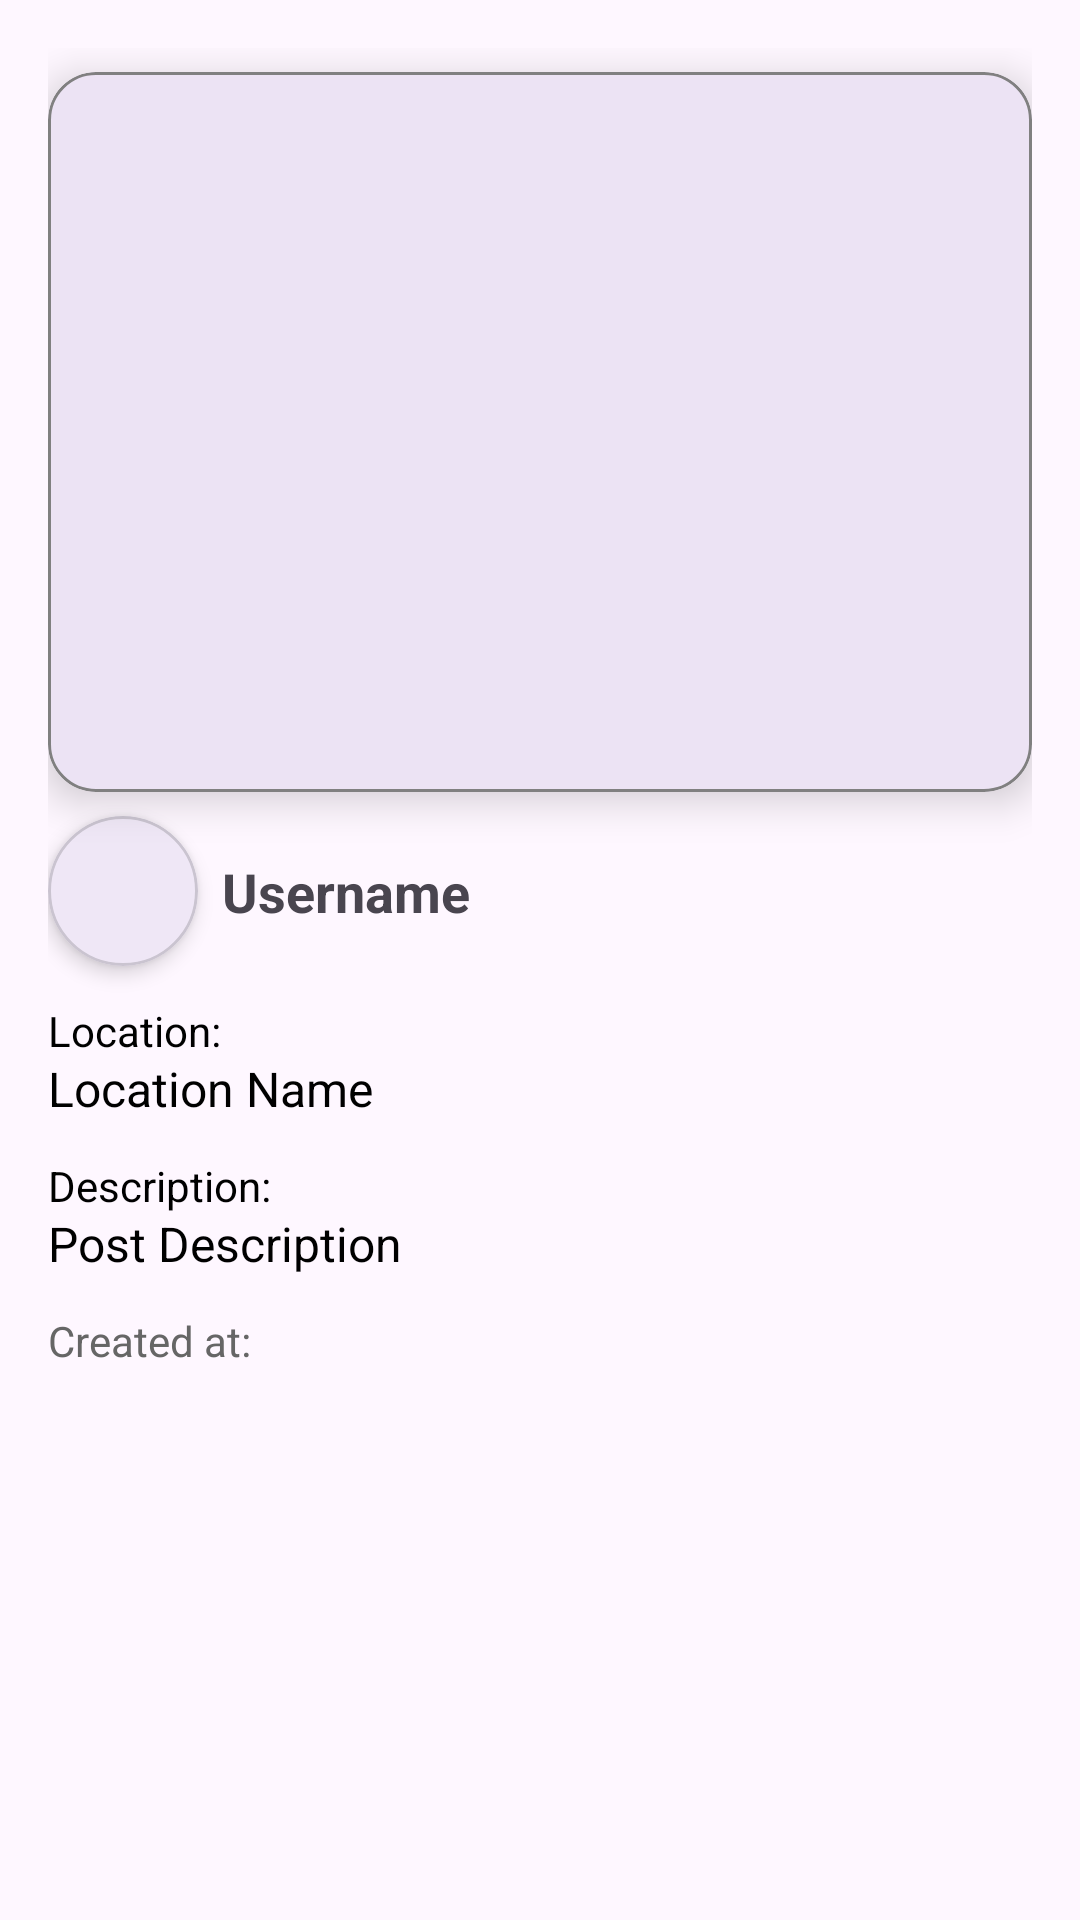

Android layout source for this screen:
<!-- AndroidManifest.xml: application theme Theme.TravelSphere -->
<!-- res/layout/fragment_single_post.xml -->
<?xml version="1.0" encoding="utf-8"?>
<androidx.constraintlayout.widget.ConstraintLayout
    xmlns:android="http://schemas.android.com/apk/res/android"
    xmlns:app="http://schemas.android.com/apk/res-auto"
    xmlns:tools="http://schemas.android.com/tools"
    android:layout_width="match_parent"
    android:layout_height="match_parent"
    android:padding="16dp"
    tools:context=".MainActivity">

    
    <com.google.android.material.card.MaterialCardView
        android:id="@+id/photoViewPagerMaterialCardView"
        android:layout_width="0dp"
        android:layout_height="240dp"
        app:cardCornerRadius="16dp"
        app:cardElevation="8dp"
        app:strokeWidth="1dp"
        app:strokeColor="@color/gray"
        android:layout_marginTop="8dp"
        app:layout_constraintTop_toTopOf="parent"
        app:layout_constraintStart_toStartOf="parent"
        app:layout_constraintEnd_toEndOf="parent">

        <ImageView
            android:id="@+id/photoViewPager"
            android:layout_width="match_parent"
            android:layout_height="match_parent"
            android:scaleType="centerCrop"
            android:contentDescription="Post Image" />
    </com.google.android.material.card.MaterialCardView>


    
    <com.google.android.material.card.MaterialCardView
        android:id="@+id/userProfilePictureMaterialCard"
        android:layout_width="wrap_content"
        android:layout_height="wrap_content"
        app:cardCornerRadius="50dp"
        app:cardElevation="4dp"
        app:layout_constraintTop_toBottomOf="@id/photoViewPagerMaterialCardView"
        app:layout_constraintStart_toStartOf="parent"
        android:layout_marginTop="8dp">

        <ImageView
            android:id="@+id/userProfilePicture"
            android:layout_width="50dp"
            android:layout_height="50dp"
            android:src="@drawable/profile_icon"
            android:scaleType="centerCrop"
            android:clipToOutline="true"/>
    </com.google.android.material.card.MaterialCardView>

    <TextView
        android:id="@+id/userNameText"
        android:layout_width="wrap_content"
        android:layout_height="wrap_content"
        android:text="Username"
        android:textSize="18sp"
        android:textStyle="bold"
        app:layout_constraintBottom_toBottomOf="@id/userProfilePictureMaterialCard"
        app:layout_constraintStart_toEndOf="@id/userProfilePictureMaterialCard"
        app:layout_constraintTop_toTopOf="@id/userProfilePictureMaterialCard"
        android:layout_marginStart="8dp"/>

    
    <TextView
        android:layout_width="wrap_content"
        android:layout_height="wrap_content"
        android:text="Location:"
        android:textSize="14sp"
        android:textColor="@color/black"
        app:layout_constraintTop_toBottomOf="@id/userProfilePictureMaterialCard"
        app:layout_constraintStart_toStartOf="parent"
        android:layout_marginTop="12dp"/>

    <TextView
        android:id="@+id/locationNameText"
        android:layout_width="match_parent"
        android:layout_height="wrap_content"
        android:text="Location Name"
        android:textSize="16sp"
        android:textColor="@color/black"
        app:layout_constraintTop_toBottomOf="@id/userProfilePictureMaterialCard"
        app:layout_constraintStart_toStartOf="parent"
        android:layout_marginTop="30dp"/>

    
    <TextView
        android:layout_width="wrap_content"
        android:layout_height="wrap_content"
        android:text="Description:"
        android:textSize="14sp"
        android:textColor="@color/black"
        app:layout_constraintTop_toBottomOf="@id/locationNameText"
        app:layout_constraintStart_toStartOf="parent"
        android:layout_marginTop="12dp"/>

    <TextView
        android:id="@+id/descriptionText"
        android:layout_width="match_parent"
        android:layout_height="wrap_content"
        android:text="Post Description"
        android:textSize="16sp"
        android:textColor="@color/black"
        app:layout_constraintTop_toBottomOf="@id/locationNameText"
        app:layout_constraintStart_toStartOf="parent"
        android:layout_marginTop="30dp"/>

    
    <TextView
        android:id="@+id/timestampText"
        android:layout_width="wrap_content"
        android:layout_height="wrap_content"
        android:text="Created at: "
        android:textSize="14sp"
        android:textColor="#666666"
        app:layout_constraintTop_toBottomOf="@id/descriptionText"
        app:layout_constraintStart_toStartOf="parent"
        android:layout_marginTop="12dp"/>

</androidx.constraintlayout.widget.ConstraintLayout>
<!-- resources referenced by this layout -->
<resources>
  <color name="black">#FF000000</color>
  <color name="gray">#808080</color>
  <style name="Theme.TravelSphere" parent="Base.Theme.TravelSphere" />
  <style name="Base.Theme.TravelSphere" parent="Theme.Material3.DayNight.NoActionBar">
          
          
      </style>
</resources>
